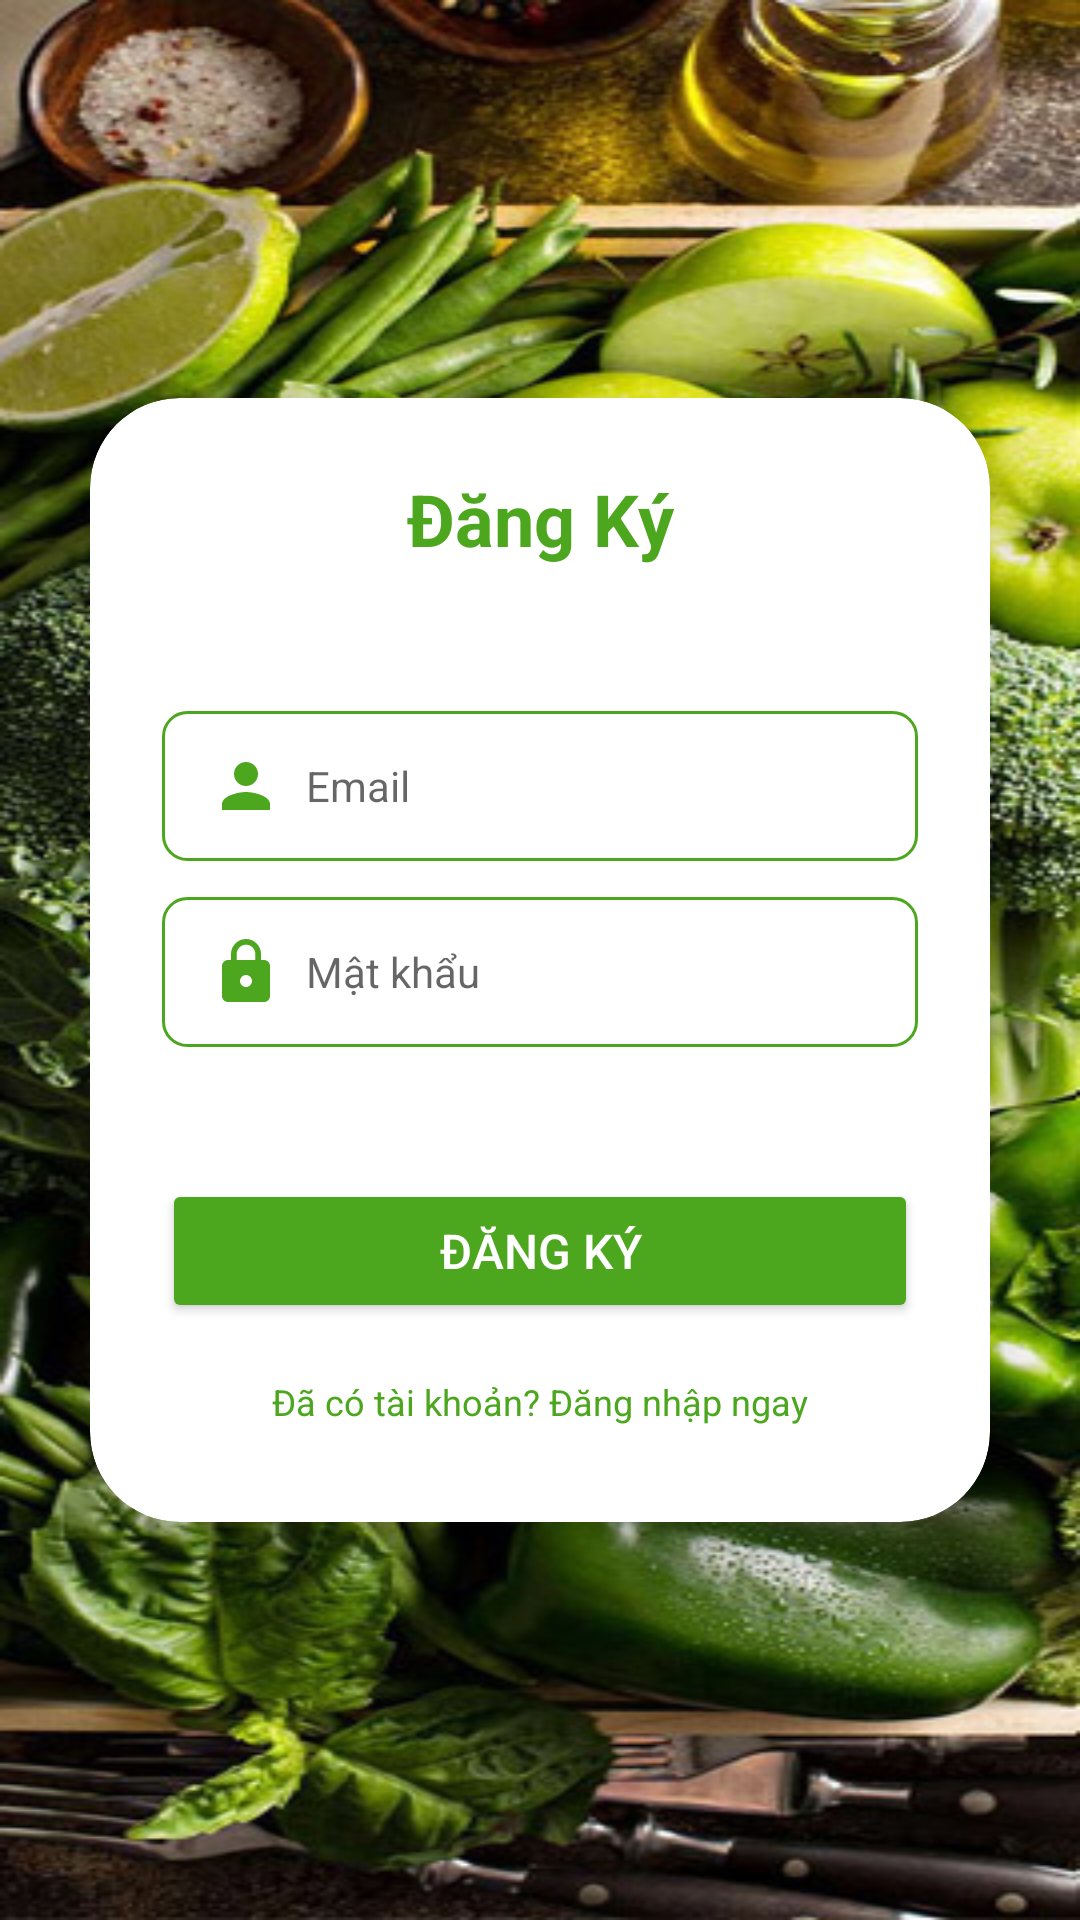

Here is an Android app screen rendered from its layout file. Give the layout XML and the strings, colors and styles it references.
<!-- AndroidManifest.xml: application theme Theme.Trifarm_app -->
<!-- res/layout/activity_sign_up.xml -->
<?xml version="1.0" encoding="utf-8"?>
<LinearLayout xmlns:android="http://schemas.android.com/apk/res/android"
    xmlns:app="http://schemas.android.com/apk/res-auto"
    xmlns:tools="http://schemas.android.com/tools"
    android:layout_width="match_parent"
    android:layout_height="match_parent"
    android:background="@drawable/backgroundlogin"
    android:gravity="center"
    android:orientation="vertical"
    tools:context=".srceen.SignUp">


    <androidx.cardview.widget.CardView
        android:layout_width="match_parent"
        android:layout_height="wrap_content"
        android:layout_margin="30dp"
        app:cardCornerRadius="30dp"
        app:cardElevation="20dp">

        <LinearLayout
            android:layout_width="match_parent"
            android:layout_height="wrap_content"
            android:layout_gravity="center_horizontal"
            android:background="@drawable/d_custom_edittext"
            android:orientation="vertical"
            android:padding="24dp">

            <TextView
                android:layout_width="match_parent"
                android:layout_height="wrap_content"
                android:text="Đăng Ký"
                android:textAlignment="center"
                android:textColor="@color/green_2"
                android:textSize="24sp"
                android:textStyle="bold"
                tools:ignore="HardcodedText" />

            <ProgressBar
                android:id="@+id/progressBar"
                android:layout_width="wrap_content"
                android:layout_height="wrap_content"
                android:layout_gravity="center"
                android:indeterminateTint="@color/green_2"
                android:visibility="invisible" />

            <EditText
                android:id="@+id/edt_signup_email"
                android:layout_width="match_parent"
                android:layout_height="50dp"
                android:background="@drawable/d_green_boder"
                android:drawableLeft="@drawable/baseline_person_24"
                android:drawablePadding="8dp"
                android:hint="Email"
                android:inputType="textEmailAddress"
                android:maxLength="100"
                android:maxLines="1"
                android:paddingStart="16dp"
                android:paddingEnd="20dp"
                android:scrollHorizontally="true"
                android:singleLine="true"
                android:textColor="@color/black"
                android:textSize="14sp"
                tools:ignore="HardcodedText" />

            <EditText
                android:id="@+id/edt_signup_password"
                android:layout_width="match_parent"
                android:layout_height="50dp"
                android:layout_marginTop="12dp"
                android:background="@drawable/d_green_boder"
                android:drawableLeft="@drawable/baseline_lock_24"
                android:drawablePadding="8dp"
                android:hint="Mật khẩu"
                android:inputType="textPassword"
                android:maxLength="100"
                android:maxLines="1"
                android:paddingStart="16dp"
                android:paddingEnd="20dp"
                android:scrollHorizontally="true"
                android:singleLine="true"
                android:textColor="@color/black"
                android:textSize="14sp"
                tools:ignore="HardcodedText,RtlHardcoded" />

            <Button
                android:id="@+id/btn_signup"
                android:layout_width="match_parent"
                android:layout_height="wrap_content"
                android:layout_marginTop="44dp"
                android:backgroundTint="@color/green_2"
                android:paddingVertical="6dp"
                android:text="Đăng Ký"
                android:textColor="@color/white"
                android:textSize="16sp"
                app:cornerRadius="20dp" />

            <TextView
                android:id="@+id/txt_loginRedirectText"
                android:layout_width="wrap_content"
                android:layout_height="wrap_content"
                android:layout_gravity="center"
                android:layout_marginTop="10dp"
                android:padding="8dp"
                android:text="Đã có tài khoản? Đăng nhập ngay"
                android:textColor="@color/green_2"
                android:textSize="12sp"
                tools:ignore="HardcodedText" />
        </LinearLayout>
    </androidx.cardview.widget.CardView>
</LinearLayout>
<!-- resources referenced by this layout -->
<resources>
  <color name="black">#FF000000</color>
  <color name="green_2">#4CA71E</color>
  <color name="white">#FFFFFFFF</color>
  <!-- drawable backgroundlogin: jpg bitmap (drawable, 152282 bytes) -->
  <!-- drawable baseline_lock_24 (drawable) -->
  <vector android:height="24dp" android:tint="#4CA71E"
      android:viewportHeight="24" android:viewportWidth="24"
      android:width="24dp" xmlns:android="http://schemas.android.com/apk/res/android">
      <path android:fillColor="@android:color/white" android:pathData="M18,8h-1L17,6c0,-2.76 -2.24,-5 -5,-5S7,3.24 7,6v2L6,8c-1.1,0 -2,0.9 -2,2v10c0,1.1 0.9,2 2,2h12c1.1,0 2,-0.9 2,-2L20,10c0,-1.1 -0.9,-2 -2,-2zM12,17c-1.1,0 -2,-0.9 -2,-2s0.9,-2 2,-2 2,0.9 2,2 -0.9,2 -2,2zM15.1,8L8.9,8L8.9,6c0,-1.71 1.39,-3.1 3.1,-3.1 1.71,0 3.1,1.39 3.1,3.1v2z"/>
  </vector>
  <!-- drawable baseline_person_24 (drawable) -->
  <vector android:height="24dp" android:tint="#4CA71E"
      android:viewportHeight="24" android:viewportWidth="24"
      android:width="24dp" xmlns:android="http://schemas.android.com/apk/res/android">
      <path android:fillColor="@android:color/white" android:pathData="M12,12c2.21,0 4,-1.79 4,-4s-1.79,-4 -4,-4 -4,1.79 -4,4 1.79,4 4,4zM12,14c-2.67,0 -8,1.34 -8,4v2h16v-2c0,-2.66 -5.33,-4 -8,-4z"/>
  </vector>
  <!-- drawable d_green_boder (drawable) -->
  <?xml version="1.0" encoding="utf-8"?>
  <shape xmlns:android="http://schemas.android.com/apk/res/android"
      android:shape="rectangle">
  
      <stroke
          android:width="1dp"
          android:color="@color/green_2"/>
      <corners
          android:radius="8dp"/>
  
  </shape>
  <style name="Theme.Trifarm_app" parent="Theme.MaterialComponents.DayNight.NoActionBar">
          
          <item name="colorPrimary">@color/green_2</item>
          <item name="colorPrimaryVariant">@color/white</item>
          <item name="colorOnPrimary">@color/black</item>
          
          <item name="colorSecondary">@color/green_2</item>
          <item name="colorSecondaryVariant">@color/green_2</item>
          <item name="colorOnSecondary">@color/black</item>
          
          <item name="android:statusBarColor">@color/white</item>
          <item name="android:windowLightStatusBar">true</item>
  
  
          
      </style>
</resources>
